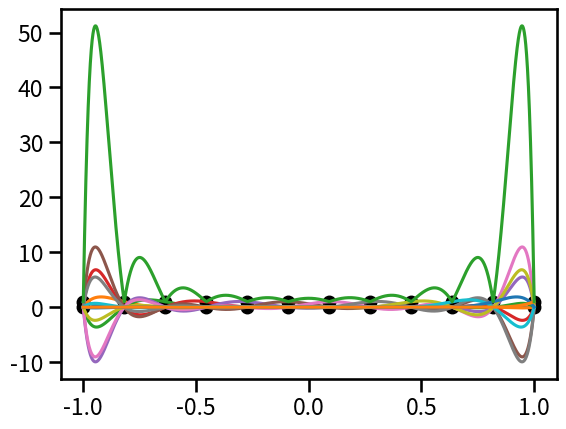

Python code for this plot:
#!/usr/bin/env python
# coding: utf-8

# In[1]:


import numpy as np
import matplotlib.pyplot as plt
import seaborn as sns
sns.set_context('talk')
get_ipython().run_line_magic('matplotlib', 'inline')


# In[2]:


def lagrange(i, x, xx):
    L = np.ones(len(xx))
    
    for j in range(len(x)):
        if j != i:
            L *= (xx - x[j]) / (x[i] - x[j])    
    return L

def lebesgue(x, xx):
    L = np.zeros(len(xx))
    for i in range(len(x)):
        yy = lagrange(i, x, xx)
        L += np.abs(yy)
        
    return L


# In[8]:


xx = np.linspace(-1,1,10000)
x = np.linspace(-1,1,12)
#k = 15
#x = np.cos((2*np.arange(1,k+1)-1)/(2*k) * np.pi)
plt.plot(x, 0*x, 'ko')
plt.plot(x, 1+0*x, 'ko')

for i in range(len(x)):
    yy = lagrange(i, x, xx)
    plt.plot(xx, yy)


# In[9]:


L = lebesgue(x, xx)

plt.plot(xx, L)


# In[ ]:





# In[ ]:




